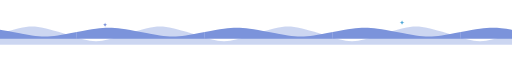
t = 0.00 s
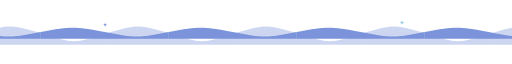
t = 1.55 s
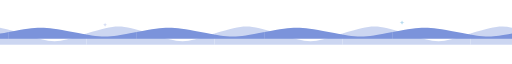
t = 2.93 s
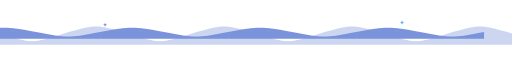
t = 4.50 s
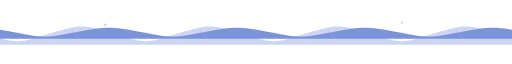
t = 5.50 s
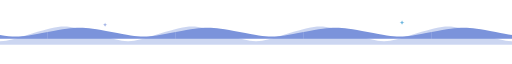
t = 6.75 s

The animated SVG that drew these frames (rendered in a browser with its animation timeline set to each time). Animation: 4 SMIL elements (animate=2,animateTransform=2); one cycle of 9.00 s, repeats indefinitely.

<svg viewBox="0 0 1000 50" xmlns="http://www.w3.org/2000/svg" role="img" aria-label="Divisor de onda decorativo periwinkle com estrelas cintilantes">
  <defs>
    <path id="waveDivider" d="M0,28 C62.5,10 62.5,10 125,28 C187.5,48 187.5,48 250,28 L250,50 L0,50 Z"/>
  </defs>
  <g fill="#C7D2F0" opacity="0.9">
    <animateTransform attributeName="transform" type="translate" values="0,0; -250,0" dur="9s" repeatCount="indefinite"/>
    <use href="#waveDivider" x="-250"/>
    <use href="#waveDivider" x="0"/>
    <use href="#waveDivider" x="250"/>
    <use href="#waveDivider" x="500"/>
    <use href="#waveDivider" x="750"/>
    <use href="#waveDivider" x="1000"/>
  </g>
  <g fill="#7B93DB">
    <animateTransform attributeName="transform" type="translate" values="0,0; -250,0" dur="5.5s" repeatCount="indefinite"/>
    <use href="#waveDivider" x="-100" transform="translate(0,8) scale(1,0.6)"/>
    <use href="#waveDivider" x="150" transform="translate(0,8) scale(1,0.6)"/>
    <use href="#waveDivider" x="400" transform="translate(0,8) scale(1,0.6)"/>
    <use href="#waveDivider" x="650" transform="translate(0,8) scale(1,0.6)"/>
    <use href="#waveDivider" x="900" transform="translate(0,8) scale(1,0.6)"/>
  </g>
  <text x="200" y="16" font-size="12" fill="#7B93DB">✦
    <animate attributeName="opacity" values="0.2;1;0.2" dur="2.8s" begin="0.3s" repeatCount="indefinite"/>
  </text>
  <text x="780" y="12" font-size="13" fill="#4FA8D8">✦
    <animate attributeName="opacity" values="0.2;1;0.2" dur="2.2s" begin="1s" repeatCount="indefinite"/>
  </text>
</svg>
